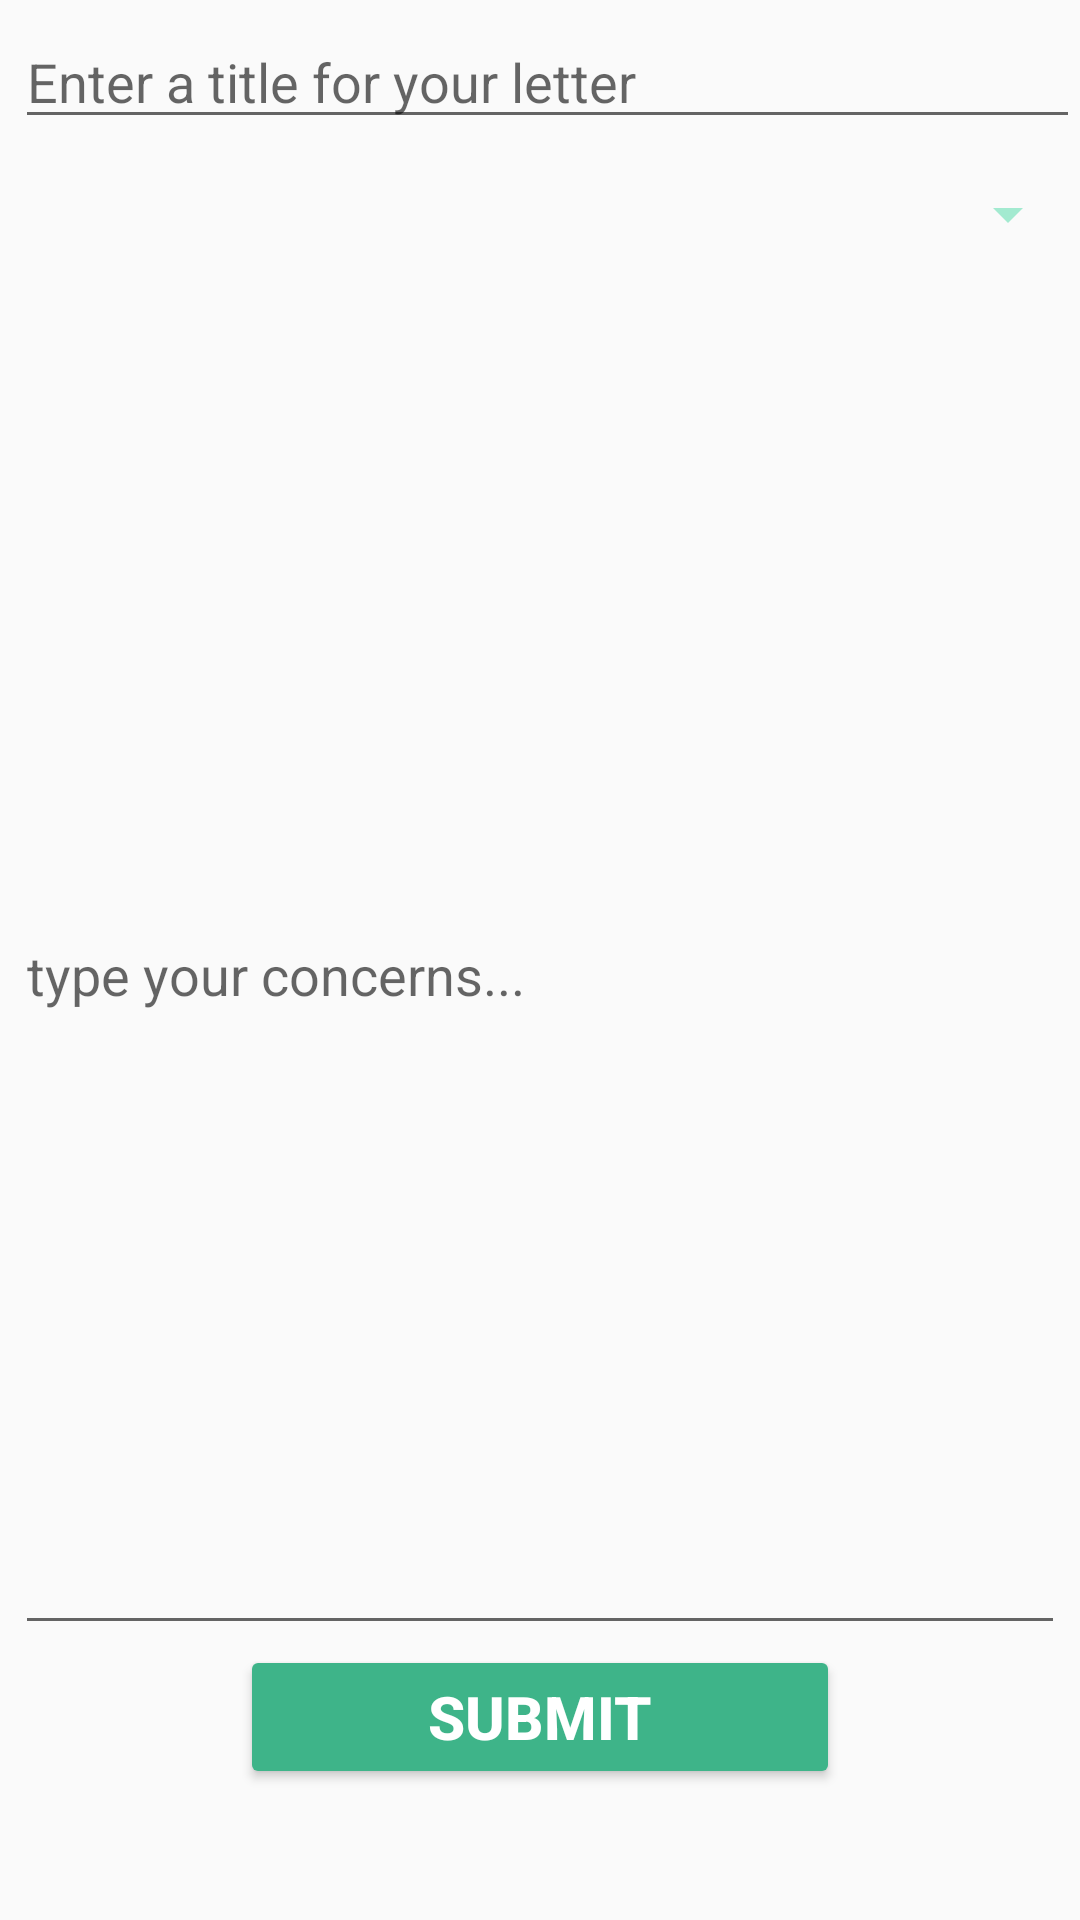

Layout XML and referenced resources for this Android screen:
<!-- AndroidManifest.xml: application theme AppTheme.BlackStatusBar -->
<!-- res/layout/fragment_compose.xml -->
<?xml version="1.0" encoding="utf-8"?>
<RelativeLayout xmlns:android="http://schemas.android.com/apk/res/android"
    android:layout_width="match_parent"
    android:layout_height="match_parent"
    xmlns:tools="http://schemas.android.com/tools"
    xmlns:app="http://schemas.android.com/apk/res-auto"
    android:orientation="vertical"
    tools:context=".fragments.ComposeFragment">

    <EditText
        android:id="@+id/etHeading"
        android:layout_width="match_parent"
        android:layout_height="wrap_content"
        android:layout_alignParentStart="true"
        android:layout_alignParentTop="true"
        android:layout_marginStart="5dp"
        android:layout_marginTop="5dp"
        android:ems="10"
        android:hint="Enter a title for your letter"
        android:inputType="textPersonName" />

    <Spinner
        android:id="@+id/spCategory"
        android:layout_width="match_parent"
        android:layout_height="50dp"
        android:layout_below="@+id/etHeading"
        android:backgroundTint="#A3EAD0"
        android:spinnerMode="dropdown" />

        <EditText
            android:id="@+id/etContent"
            android:layout_width="match_parent"
            android:layout_height="450dp"
            android:layout_below="@+id/spCategory"
            android:layout_centerHorizontal="true"
            android:layout_marginStart="5dp"
            android:layout_marginTop="2dp"
            android:layout_marginEnd="5dp"
            android:ems="10"
            android:hint="type your concerns..."
            android:inputType="textMultiLine" />

    <Button
        android:id="@+id/btnSubmit"
        android:layout_width="200dp"
        android:layout_height="wrap_content"
        android:layout_below="@+id/etContent"
        android:layout_centerHorizontal="true"
        android:layout_marginTop="0dp"
        android:backgroundTint="#3EB489"
        android:text="Submit"
        android:textAlignment="center"
        android:textColor="#FFFFFF"
        android:textSize="20sp"
        android:textStyle="bold" />

</RelativeLayout>
<!-- resources referenced by this layout -->
<resources>
  <style name="AppTheme.BlackStatusBar" parent="Theme.AppCompat.Light.DarkActionBar">
          
          
          <item name="colorPrimary">#3EB489</item>
          <item name="android:statusBarColor">@color/black</item>
          <item name="actionBarSize">40dip</item>
      </style>
  <!-- not gathered from this repository: default colours our renderer supplied (Android Studio template values) -->
  <color name="black">#FF000000</color>
</resources>
